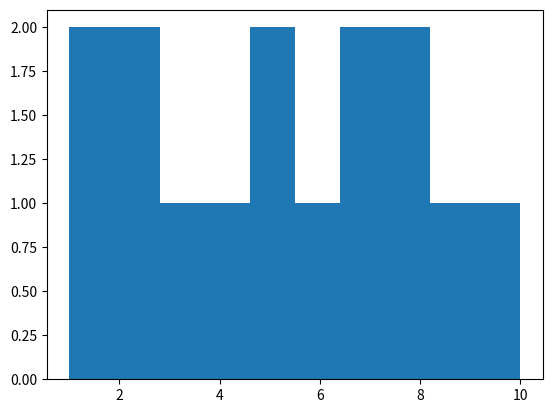

Source code (Python):
import numpy

print("Hello World!")

a = numpy.array([1,2,3])
print(a)
print(a * 2)

print("wtf maths with arrays")

# what is this?
b = numpy.array([1, True, 'derp'])
print(b)

# and this?

c = numpy.array([1, True])
print(c)

import matplotlib.pyplot as plt

derp = [1,1,2,2,3,4,5,5,6,7,7,8,8,9,10]

plt.hist(derp)
plt.show()
